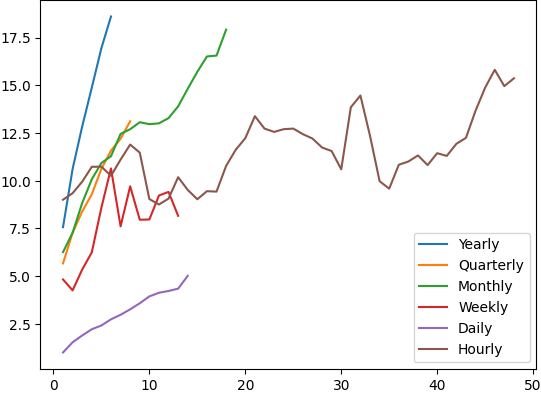

Values plotted in this chart, from the file beside it:
, F1, F2, F3, F4, F5, F6, F7, F8, F9, F10, F11, F12, F13, F14, F15, F16, F17, F18, F19, F20, F21, F22, F23
Yearly, 7.571, 10.62, 12.85, 14.88, 16.95, 18.61, NA, NA, NA, NA, NA, NA, NA, NA, NA, NA, NA, NA, NA, NA, NA, NA, NA
Quarterly, 5.671, 7.277, 8.39, 9.292, 10.62, 11.58, 12.2, 13.12, NA, NA, NA, NA, NA, NA, NA, NA, NA, NA, NA, NA, NA, NA, NA
Monthly, 6.263, 7.276, 8.838, 10.08, 10.93, 11.29, 12.46, 12.7, 13.07, 12.97, 13.01, 13.28, 13.9, 14.82, 15.71, 16.51, 16.56, 17.92, NA, NA, NA, NA, NA
Weekly, 4.831, 4.257, 5.349, 6.251, 8.595, 10.65, 7.611, 9.71, 7.96, 7.971, 9.23, 9.417, 8.163, NA, NA, NA, NA, NA, NA, NA, NA, NA, NA
Daily, 1.003, 1.54, 1.894, 2.219, 2.418, 2.741, 2.979, 3.266, 3.581, 3.942, 4.133, 4.227, 4.347, 5.018, NA, NA, NA, NA, NA, NA, NA, NA, NA
Hourly, 9.008, 9.349, 9.953, 10.73, 10.74, 10.26, 11.11, 11.9, 11.47, 9.041, 8.758, 9.067, 10.19, 9.521, 9.032, 9.455, 9.432, 10.78, 11.62, 12.23, 13.39, 12.73, 12.56
